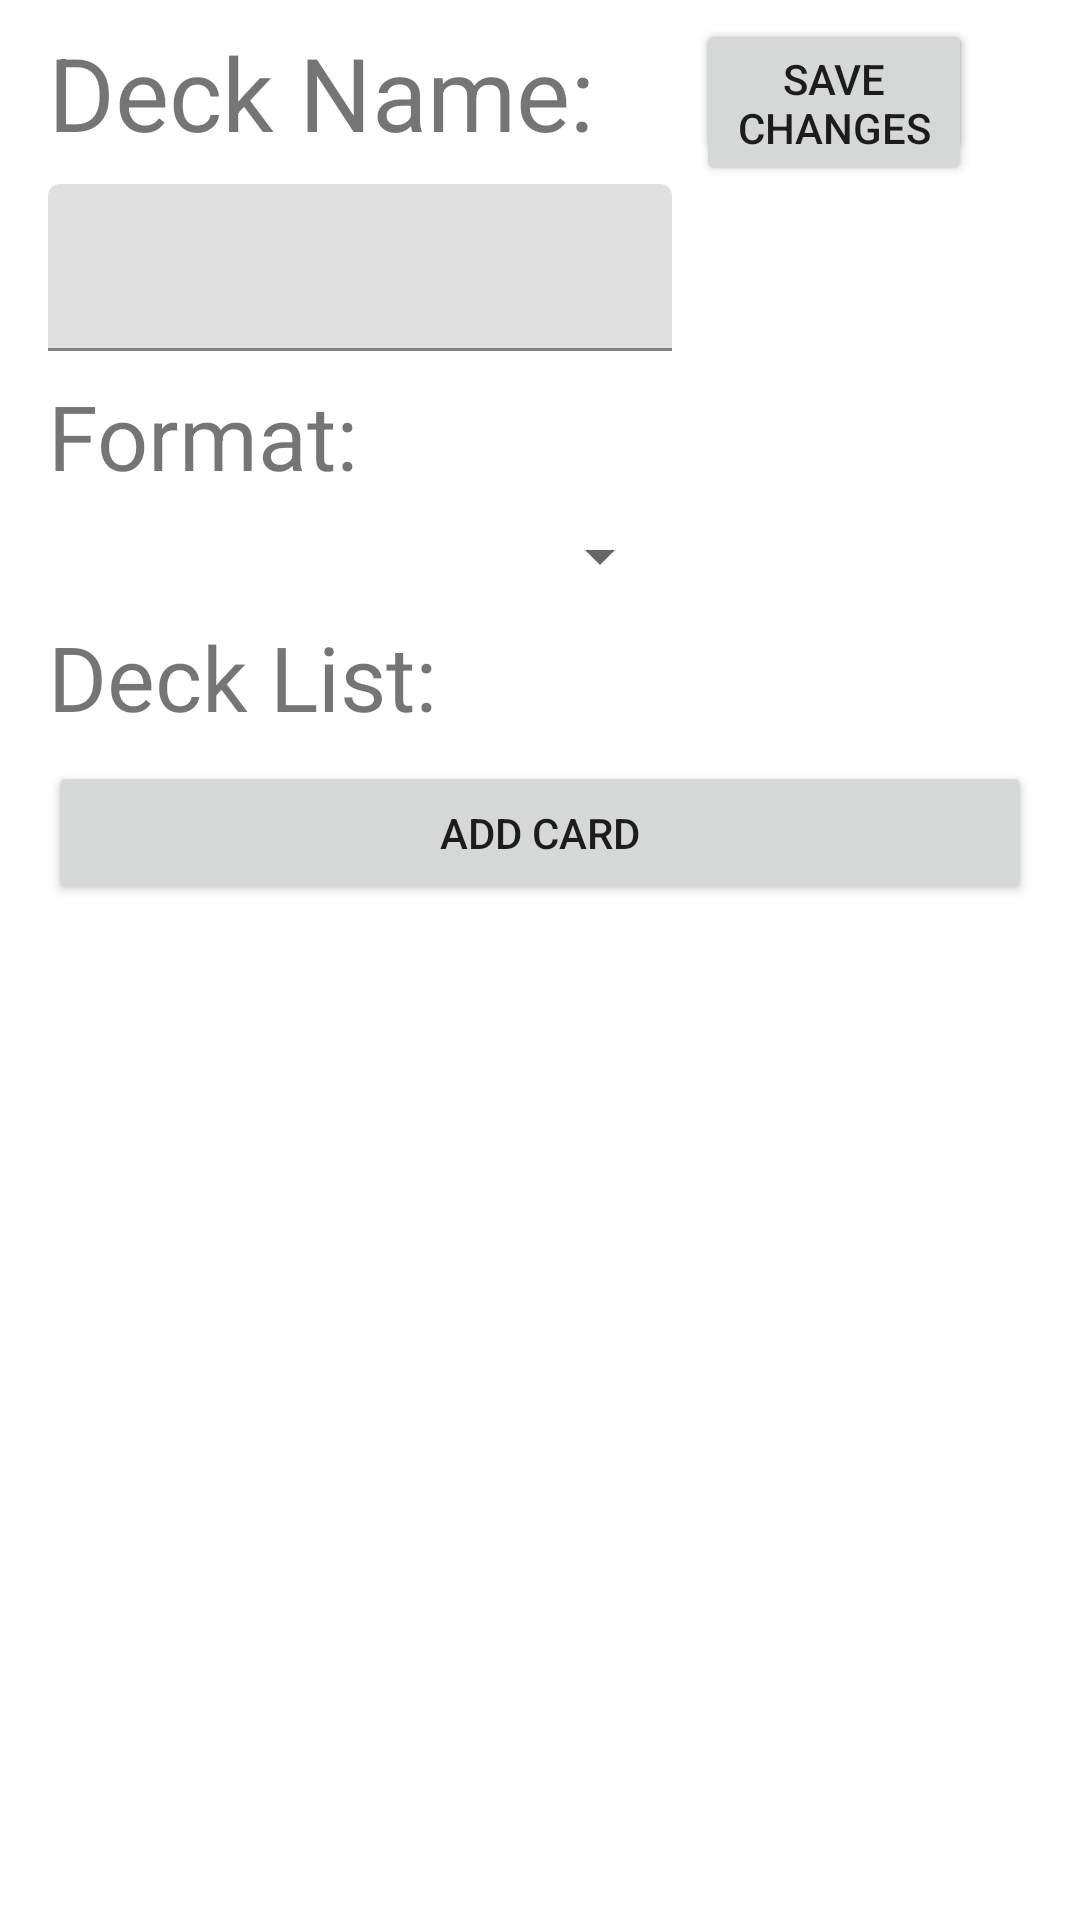

Write the Android layout XML for this screen, with the resource values it uses.
<!-- AndroidManifest.xml: application theme Theme.LibraryLexicon -->
<!-- res/layout/fragment_view_deck.xml -->
<?xml version="1.0" encoding="utf-8"?>
<FrameLayout xmlns:android="http://schemas.android.com/apk/res/android"
    xmlns:app="http://schemas.android.com/apk/res-auto"
    xmlns:tools="http://schemas.android.com/tools"
    android:layout_width="match_parent"
    android:layout_height="match_parent"
    tools:context=".ViewDeckFragment">

    <androidx.constraintlayout.widget.ConstraintLayout
        android:layout_width="match_parent"
        android:layout_height="match_parent">

        <ScrollView
            android:id="@+id/scrollView2"
            android:layout_width="match_parent"
            android:layout_height="0dp"
            android:layout_marginStart="8dp"
            android:layout_marginEnd="8dp"
            android:layout_marginBottom="8dp"
            app:layout_constraintBottom_toBottomOf="parent"
            app:layout_constraintEnd_toEndOf="parent"
            app:layout_constraintStart_toStartOf="parent"
            app:layout_constraintTop_toTopOf="parent">

            <androidx.constraintlayout.widget.ConstraintLayout
                android:layout_width="match_parent"
                android:layout_height="wrap_content">

                <Button
                    android:id="@+id/editDeckButton"
                    android:layout_width="wrap_content"
                    android:layout_height="wrap_content"
                    android:layout_marginStart="8dp"
                    android:text="@string/editDeckString"
                    app:layout_constraintBottom_toBottomOf="@+id/deckViewNameCaption"
                    app:layout_constraintStart_toEndOf="@+id/temp"
                    app:layout_constraintTop_toTopOf="@+id/deckViewNameCaption" />

                <Button
                    android:id="@+id/saveChangesButton"
                    android:layout_width="0dp"
                    android:layout_height="wrap_content"
                    android:text="@string/saveChangesString"
                    app:layout_constraintEnd_toEndOf="@+id/editDeckButton"
                    app:layout_constraintStart_toStartOf="@+id/editDeckButton"
                    app:layout_constraintTop_toTopOf="@+id/editDeckButton" />

                <TextView
                    android:id="@+id/deckViewNameCaption"
                    android:layout_width="wrap_content"
                    android:layout_height="wrap_content"
                    android:layout_marginStart="8dp"
                    android:layout_marginTop="8dp"
                    android:text="@string/deckNameCaption"
                    android:textSize="34sp"
                    app:layout_constraintStart_toStartOf="parent"
                    app:layout_constraintTop_toTopOf="parent" />

                <com.google.android.material.textfield.TextInputLayout
                    android:id="@+id/temp"
                    android:layout_width="match_parent"
                    android:layout_height="wrap_content"
                    android:layout_marginStart="8dp"
                    android:layout_marginTop="8dp"
                    android:layout_marginEnd="128dp"
                    app:layout_constraintEnd_toEndOf="parent"
                    app:layout_constraintStart_toStartOf="parent"
                    app:layout_constraintTop_toBottomOf="@+id/deckViewNameCaption">

                    <com.google.android.material.textfield.TextInputEditText
                        android:id="@+id/deckViewNameInput"
                        android:layout_width="match_parent"
                        android:layout_height="wrap_content" />
                </com.google.android.material.textfield.TextInputLayout>

                <TextView
                    android:id="@+id/deckViewFormatCaption"
                    android:layout_width="wrap_content"
                    android:layout_height="wrap_content"
                    android:layout_marginStart="8dp"
                    android:layout_marginTop="8dp"
                    android:text="@string/formatCaptionString"
                    android:textSize="30sp"
                    app:layout_constraintStart_toStartOf="parent"
                    app:layout_constraintTop_toBottomOf="@+id/temp" />

                <TextView
                    android:id="@+id/legalityCaption"
                    android:layout_width="wrap_content"
                    android:layout_height="wrap_content"
                    android:layout_marginEnd="8dp"
                    android:textSize="30sp"
                    app:layout_constraintEnd_toEndOf="parent"
                    app:layout_constraintTop_toTopOf="@+id/deckViewFormatCaption" />

                <Spinner
                    android:id="@+id/deckViewSpinner"
                    android:layout_width="match_parent"
                    android:layout_height="wrap_content"
                    android:layout_marginStart="8dp"
                    android:layout_marginTop="8dp"
                    android:layout_marginEnd="128dp"
                    app:layout_constraintEnd_toEndOf="parent"
                    app:layout_constraintStart_toStartOf="parent"
                    app:layout_constraintTop_toBottomOf="@+id/deckViewFormatCaption" />

                <TextView
                    android:id="@+id/deckListCaption"
                    android:layout_width="wrap_content"
                    android:layout_height="wrap_content"
                    android:layout_marginStart="8dp"
                    android:layout_marginTop="8dp"
                    android:textSize="30sp"
                    android:text="@string/deckListString"
                    app:layout_constraintStart_toStartOf="parent"
                    app:layout_constraintTop_toBottomOf="@+id/deckViewSpinner" />

                <TextView
                    android:id="@+id/cardCountCaption"
                    android:layout_width="wrap_content"
                    android:layout_height="wrap_content"
                    android:layout_marginEnd="8dp"
                    android:textSize="30sp"
                    app:layout_constraintEnd_toEndOf="parent"
                    app:layout_constraintTop_toTopOf="@+id/deckListCaption" />

                <Button
                    android:id="@+id/addCardButton"
                    android:layout_width="0dp"
                    android:layout_height="wrap_content"
                    android:layout_marginStart="8dp"
                    android:layout_marginTop="8dp"
                    android:layout_marginEnd="8dp"
                    android:text="@string/addCardString"
                    app:layout_constraintEnd_toEndOf="parent"
                    app:layout_constraintStart_toStartOf="parent"
                    app:layout_constraintTop_toBottomOf="@+id/deckListCaption" />

                <androidx.recyclerview.widget.RecyclerView
                    android:id="@+id/deckListRecyclerView"
                    android:layout_width="match_parent"
                    android:layout_height="wrap_content"
                    android:layout_marginStart="8dp"
                    android:layout_marginTop="8dp"
                    android:layout_marginEnd="8dp"
                    android:layout_marginBottom="8dp"
                    app:layout_constraintBottom_toBottomOf="parent"
                    app:layout_constraintEnd_toEndOf="parent"
                    app:layout_constraintStart_toStartOf="parent"
                    app:layout_constraintTop_toBottomOf="@+id/addCardButton" />

                <TextView
                    android:id="@+id/cmcCaption"
                    android:layout_width="wrap_content"
                    android:layout_height="wrap_content"
                    android:layout_marginStart="8dp"
                    android:layout_marginTop="8dp"
                    android:textSize="30sp"
                    app:layout_constraintStart_toStartOf="parent"
                    app:layout_constraintTop_toBottomOf="@+id/deckListRecyclerView" />

                <TextView
                    android:id="@+id/colorsCaption"
                    android:layout_width="wrap_content"
                    android:layout_height="wrap_content"
                    android:layout_marginStart="16dp"
                    android:layout_marginTop="8dp"
                    android:textSize="20sp"
                    app:layout_constraintStart_toStartOf="parent"
                    app:layout_constraintTop_toBottomOf="@+id/cmcCaption" />

            </androidx.constraintlayout.widget.ConstraintLayout>
        </ScrollView>

    </androidx.constraintlayout.widget.ConstraintLayout>
</FrameLayout>
<!-- resources referenced by this layout -->
<resources>
  <string name="addCardString">Add Card</string>
  <string name="deckListString">Deck List:</string>
  <string name="deckNameCaption">Deck Name:</string>
  <string name="editDeckString">Edit Deck</string>
  <string name="formatCaptionString">Format:</string>
  <string name="saveChangesString">Save Changes</string>
  <style name="Theme.LibraryLexicon" parent="Theme.MaterialComponents.DayNight.DarkActionBar">
          
          <item name="colorPrimary">@color/purple_500</item>
          <item name="colorPrimaryVariant">@color/purple_700</item>
          <item name="colorOnPrimary">@color/white</item>
          
          <item name="colorSecondary">@color/teal_200</item>
          <item name="colorSecondaryVariant">@color/teal_700</item>
          <item name="colorOnSecondary">@color/black</item>
          
          <item name="android:statusBarColor" tools:targetApi="l">?attr/colorPrimaryVariant</item>
          
      </style>
  <!-- not gathered from this repository: default colours our renderer supplied (Android Studio template values) -->
  <color name="purple_500">#FF6200EE</color>
  <color name="purple_700">#FF3700B3</color>
  <color name="teal_200">#FF03DAC5</color>
  <color name="teal_700">#FF018786</color>
  <color name="black">#FF000000</color>
  <color name="white">#FFFFFFFF</color>
</resources>
